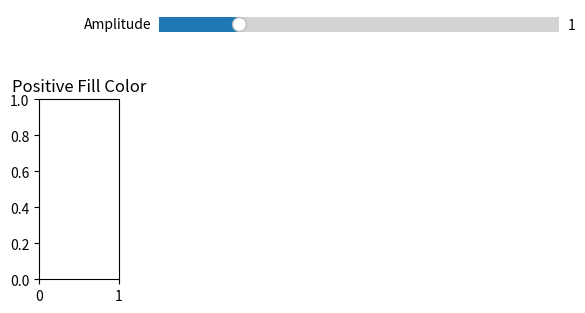

This chart was generated by the following Python code: (Note: this script raises an exception after producing the figure.)
import numpy as np
import matplotlib.pyplot as plt
from matplotlib.widgets import Slider, CheckButtons,RangeSlider,RadioButtons
import copy
class wiggle:
    def __init__(self, traces=None, ori='v', norm="trace", scale=0.5 ):
        self.traces=traces

        self.ori=ori
        self.norm=norm

        self.scale=scale
        self.fig=plt.figure(111,(8,6))
        self.wiggle_axis=None
        #plt.subplots_adjust(left=0.2)

        self.amplitude_slider=None
        self.negative_fill_enabled=False
        self.negative_fill_color=None
        self.positive_fill_enabled = True
        self.positive_fill_color = "black"

        self.add_amplitude_slider()
        self.add_checkbuttons()
        self.tmp_traces=copy.copy(traces)
        self.update_traces()

    def add_checkbuttons(self):

        rax1 = plt.axes( [0.05, 0.5, 0.1, 0.3])
        plt.title("Positive Fill Color")
        self.radio = RadioButtons(rax1, ('None', 'black', 'red', 'blue', 'gray'), (False,True,False, False, False))
        self.positive_fill_enabled=True
        self.radio.on_clicked(self.positive_wiggle_fill)

        rax2 = plt.axes([0.05, 0.1, 0.1, 0.3])
        plt.title("Nagative Fill Color")
        self.radio2 = RadioButtons(rax2, ('None', 'black', 'red', 'blue', 'gray'), (False,True,False, False, False))
        self.negative_fill_enabled = True
        self.radio2.on_clicked( self.negative_wiggle_fill)

    def positive_wiggle_fill(self,label):


        self.positive_fill_color = label
        if label=="None":
            self.positive_fill_color=None
        self.plot_wiggle()
        plt.draw()

    def negative_wiggle_fill(self,label  ):

        self.negative_fill_color = label
        if label=="None":
            self.negative_fill_color=None
        self.plot_wiggle()
        plt.draw()

    def add_amplitude_slider(self):
        ax = plt.axes([0.2, 0.9, 0.5, 0.05])
        self.amplitude_slider = Slider(
            ax=ax,
            label="Amplitude",
            valmin=0,
            valmax=5,
            valinit=1
        )
        self.amplitude_slider.on_changed(self.update_scale)
    def update_scale(self,val):
        self.scale=self.amplitude_slider.val
        self.update_traces()
        self.plot_wiggle()

    def update_traces(self):
        ntraces = len(self.traces)

        if self.norm=="trace":
            for i in range(0, ntraces):
                self.tmp_traces[i]["data"] = self.traces[i]["data"]/np.max(self.traces[i]["data"]) * self.scale

        elif self.norm=="all":
            pass

    def calculate_time_axis(self):
        traces=self.traces
        min_time=traces[0]["begin_time"]
        max_time=traces[0]["begin_time"]+traces[0]["delta"]*len(traces[0]["data"])
        for i in range(1,len(traces)):
            t0=traces[i]["begin_time"]
            t1=traces[0]["delta"]*len(traces[i]["data"])
            if t0<min_time:
                min_time=t0
            if t0+t1>max_time:
                max_time=t1+t0
        return [min_time,max_time]

    ###------------------------------------------
    def plot_wiggle(self):
        '''Wiggle plot of a sesimic data section
        add parameter ori(orientation):
            v: verticle
            h: horizontal
        add parameter norm (normalization method):
            trace: normalize by trace
            all: normalize by the max element of
        rename sf(scale factor) to scale

        Syntax examples:
            wiggle(data)
            wiggle(data, tt)
            wiggle(data, tt, xx)
            wiggle(data, tt, xx, color)
            fi = wiggle(data, tt, xx, color, scale, verbose)
        '''


        if self.wiggle_axis:
            plt.axis('off')
            self.wiggle_axis = None

        self.wiggle_axis=self.fig.add_subplot()
        plt.subplots_adjust(left=0.2)

        xx = np.arange(len(self.traces))  ##using



        time_range=self.calculate_time_axis()

        for i, trace in enumerate(self.tmp_traces):

            offset = i
            tt=[]
            for j in range(0,len(trace["data"])):
                t0=j*trace["delta"]+trace["begin_time"]
                tt.append(t0)

            if self.ori=='v':
                self.wiggle_axis.set_xticks (xx)
                self.wiggle_axis.set_ylim(time_range)
                self.wiggle_axis.plot(trace["data"] + offset, tt, color="black")
                if self.negative_fill_color :
                    self.wiggle_axis.fill_betweenx(tt, offset,trace["data"] + offset, where=trace["data"]<0,facecolor=self.negative_fill_color)
                if self.positive_fill_color:
                    self.wiggle_axis.fill_betweenx(tt, offset,trace["data"] + offset, where=trace["data"]>0,facecolor=self.positive_fill_color)

            elif self.ori=='h':
                self.wiggle_axis.set_yticks (xx)
                self.wiggle_axis.set_xlim(time_range)
                self.wiggle_axis.plot(tt, trace["data"] + offset, color="black")
                if self.negative_fill_color:
                    self.wiggle_axis.fill_between(tt, offset, trace["data"] + offset, where=trace["data"]<0, facecolor=self.negative_fill_color)
                if self.positive_fill_color:
                    self.wiggle_axis.fill_between(tt, offset, trace["data"] + offset, where=trace["data"]>0, facecolor=self.positive_fill_color)

        if self.ori=="v":
            self.wiggle_axis.invert_yaxis()


if __name__ == '__main__':

    traces=[]
    for i in range(0,50):
        trace={"delta":0.1, "begin_time":5, "data":np.random.randn( 100)}
        traces.append(trace)
    wig=wiggle(traces, ori='v')
    wig.plot_wiggle()
    plt.show()